Labelled photos from "imgs", an image-classification folder in gjlahman/Convolutional_Neural_Net. The possible labels are: hot dog, not hot dog.

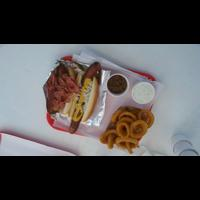
Label: hot dog

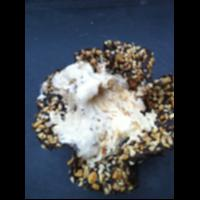
Label: not hot dog

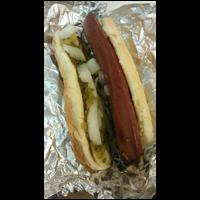
Label: hot dog

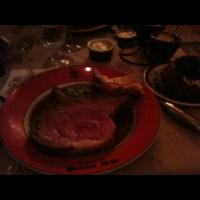
Label: not hot dog

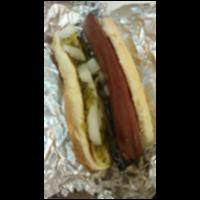
Label: hot dog

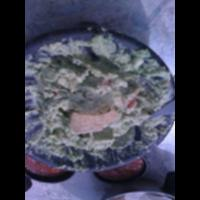
Label: not hot dog
